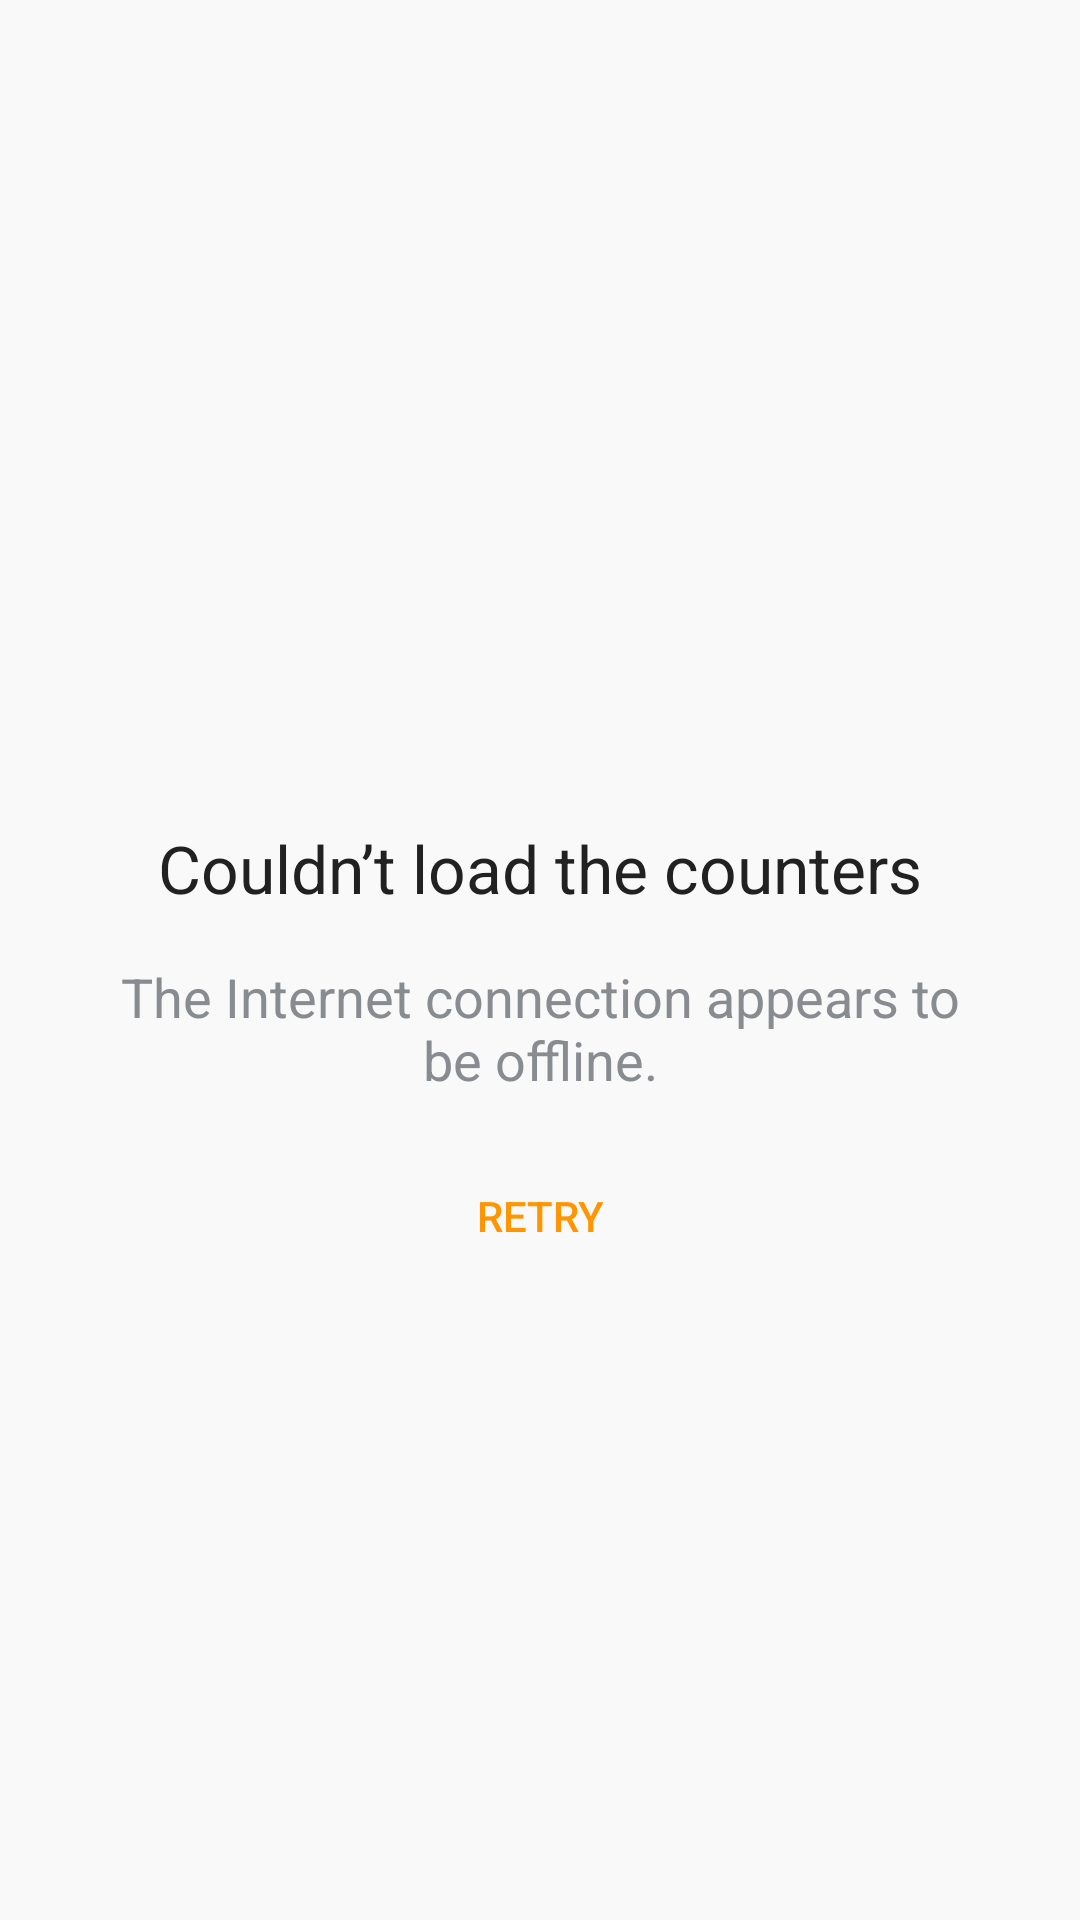

The Android layout XML behind this screen, and the referenced resources:
<!-- AndroidManifest.xml: application theme Theme.MainApplication -->
<!-- res/layout/layout_load_error.xml -->
<?xml version="1.0" encoding="utf-8"?>
<layout xmlns:android="http://schemas.android.com/apk/res/android"
    xmlns:app="http://schemas.android.com/apk/res-auto">

    <data>

        <import type="android.view.View" />

        <variable
            name="viewModel"
            type="com.cornershop.counterstest.presentation.ui.list.ListCounterViewModel" />
    </data>

    <androidx.constraintlayout.widget.ConstraintLayout
        android:layout_width="match_parent"
        android:layout_height="match_parent"
        android:visibility="@{viewModel.isError ? View.VISIBLE : View.GONE}">

        <TextView
            android:id="@+id/loadingErrorText"
            style="@style/TextAppearance.AppCompat.Large"
            android:layout_width="0dp"
            android:layout_height="wrap_content"
            android:text="@string/error_load_counters_title"
            android:textAlignment="center"
            app:layout_constraintBottom_toTopOf="@+id/loadingErrorDescription"
            app:layout_constraintLeft_toLeftOf="parent"
            app:layout_constraintRight_toRightOf="parent"
            app:layout_constraintTop_toTopOf="parent"
            app:layout_constraintVertical_bias="0.5"
            app:layout_constraintVertical_chainStyle="packed" />

        <TextView
            android:id="@+id/loadingErrorDescription"
            style="@style/TextAppearance.AppCompat.Medium"
            android:layout_width="0dp"
            android:layout_height="wrap_content"
            android:layout_marginStart="@dimen/margin_normal_3"
            android:layout_marginTop="@dimen/margin_normal_1"
            android:layout_marginEnd="@dimen/margin_normal_3"
            android:text="@string/connection_error_description"
            android:textAlignment="center"
            app:layout_constraintBottom_toBottomOf="parent"
            app:layout_constraintLeft_toLeftOf="parent"
            app:layout_constraintRight_toRightOf="parent"
            app:layout_constraintTop_toBottomOf="@+id/loadingErrorText"
            app:layout_constraintVertical_bias="0.0" />

        <Button
            android:id="@+id/buttonRetry"
            android:layout_width="wrap_content"
            android:layout_height="wrap_content"
            android:layout_marginTop="@dimen/margin_normal_1"
            android:layout_marginBottom="@dimen/margin_big_1"
            android:background="@android:color/transparent"
            android:backgroundTint="@color/white"
            android:onClick="@{() -> viewModel.retryButton()}"
            android:paddingStart="@dimen/margin_normal_1"
            android:paddingEnd="@dimen/margin_normal_1"
            android:text="@string/retry"
            android:textColor="?attr/colorPrimary"
            app:layout_constraintEnd_toEndOf="parent"
            app:layout_constraintStart_toStartOf="parent"
            app:layout_constraintTop_toBottomOf="@+id/loadingErrorDescription" />
    </androidx.constraintlayout.widget.ConstraintLayout>
</layout>
<!-- resources referenced by this layout -->
<resources>
  <color name="white">#FFFFFF</color>
  <dimen name="margin_big_1">60dp</dimen>
  <dimen name="margin_normal_1">16dp</dimen>
  <dimen name="margin_normal_3">32dp</dimen>
  <string name="connection_error_description">The Internet connection appears to be offline.</string>
  <string name="error_load_counters_title">Couldn’t load the counters</string>
  <string name="retry">Retry</string>
  <style name="Theme.MainApplication" parent="Theme.CountersNormal">
          <item name="android:windowBackground">@color/main_background</item>
          <item name="android:background">@color/main_background</item>
      </style>
  <style name="Theme.CountersNormal" parent="Theme.MaterialComponents.DayNight">
          
          <item name="colorPrimary">@color/orange</item>
          <item name="colorOnPrimary">@color/black</item>
          
          <item name="colorSecondary">@color/white</item>
          <item name="colorOnSecondary">@color/gray</item>
          <item name="android:textColorPrimary">@color/black</item>
          <item name="android:textColorSecondary">@color/gray</item>
          <item name="android:textColorTertiary">@color/light_gray</item>
          
          <item name="android:statusBarColor">?attr/colorSecondary</item>
          <item name="android:colorAccent">?attr/colorPrimary</item>
          <item name="colorControlActivated">?attr/colorPrimary</item>
      </style>
  <color name="main_background">#FFFFFF</color>
  <color name="orange">#FF9500</color>
  <color name="black">#212121</color>
  <color name="gray">#888B90</color>
  <color name="light_gray">#DCDCDF</color>
</resources>
